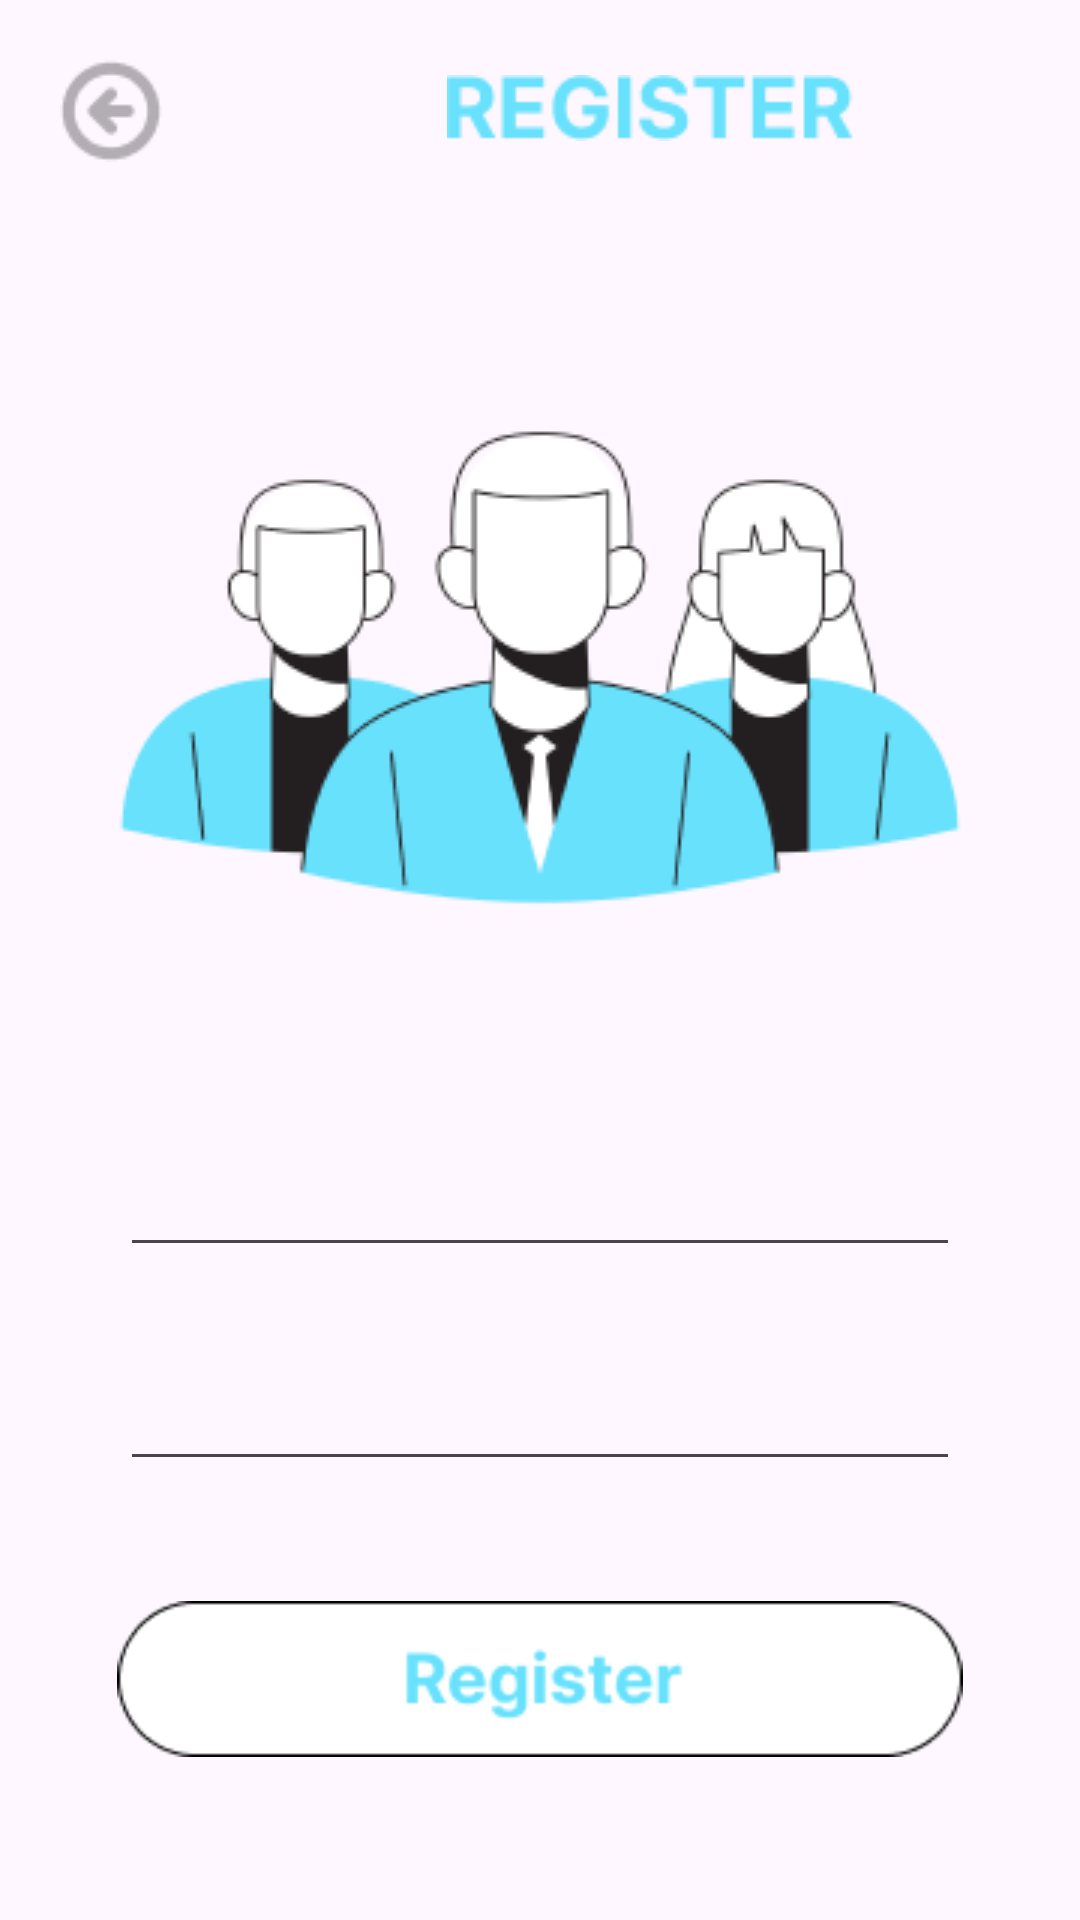

Write the Android layout XML for this screen, with the resource values it uses.
<!-- AndroidManifest.xml: application theme Theme.Tugas_apps -->
<!-- res/layout/register_frame.xml -->
<?xml version="1.0" encoding="utf-8"?>
<LinearLayout xmlns:android="http://schemas.android.com/apk/res/android"
    xmlns:app="http://schemas.android.com/apk/res-auto"
    android:layout_width="match_parent"
    android:layout_height="match_parent"
    android:orientation="vertical">


    <LinearLayout
        android:layout_width="match_parent"
        android:layout_height="wrap_content"
        android:orientation="horizontal">


        <ImageView
            android:id="@+id/imageView4"
            android:layout_width="wrap_content"
            android:layout_height="wrap_content"
            android:layout_marginLeft="20dp"
            android:layout_marginTop="20dp"
            app:srcCompat="@drawable/arrow" />

        <ImageView
            android:id="@+id/imageView9"
            android:layout_width="wrap_content"
            android:layout_height="wrap_content"
            android:layout_marginLeft="95dp"
            android:layout_marginTop="25dp"
            app:srcCompat="@drawable/regis_page" />


    </LinearLayout>

    <LinearLayout
        android:layout_width="match_parent"
        android:layout_height="match_parent"
        android:orientation="vertical">

        <ImageView
            android:id="@+id/imageView11"
            android:layout_width="match_parent"
            android:layout_height="wrap_content"
            app:srcCompat="@drawable/regis_img"
            android:layout_gravity="center"
            android:layout_marginTop="40dp"/>

        <EditText
            android:id="@+id/editTextUsername"
            android:layout_width="280dp"
            android:layout_height="wrap_content"
            android:layout_gravity="center"
            android:layout_marginTop="30dp"
            android:drawableStart="@drawable/baseline_person_24"/>

        <EditText
            android:id="@+id/editTextPassword"
            android:layout_width="280dp"
            android:layout_height="wrap_content"
            android:layout_gravity="center"
            android:layout_marginTop="30dp"
            android:drawableStart="@drawable/baseline_lock_24"/>

        <ImageView
            android:id="@+id/imageView12"
            android:layout_width="308dp"
            android:layout_height="52dp"
            android:layout_gravity="center"
            android:layout_marginTop="40dp"
            app:srcCompat="@drawable/button_register" />


    </LinearLayout>



</LinearLayout>
<!-- resources referenced by this layout -->
<resources>
  <!-- drawable arrow: png bitmap (drawable, 813 bytes) -->
  <!-- drawable button_register: png bitmap (drawable, 3050 bytes) -->
  <!-- drawable regis_img: png bitmap (drawable, 18020 bytes) -->
  <!-- drawable regis_page: png bitmap (drawable, 1944 bytes) -->
  <style name="Theme.Tugas_apps" parent="Base.Theme.Tugas_apps" />
  <style name="Base.Theme.Tugas_apps" parent="Theme.Material3.DayNight.NoActionBar">
          
          
      </style>
</resources>
